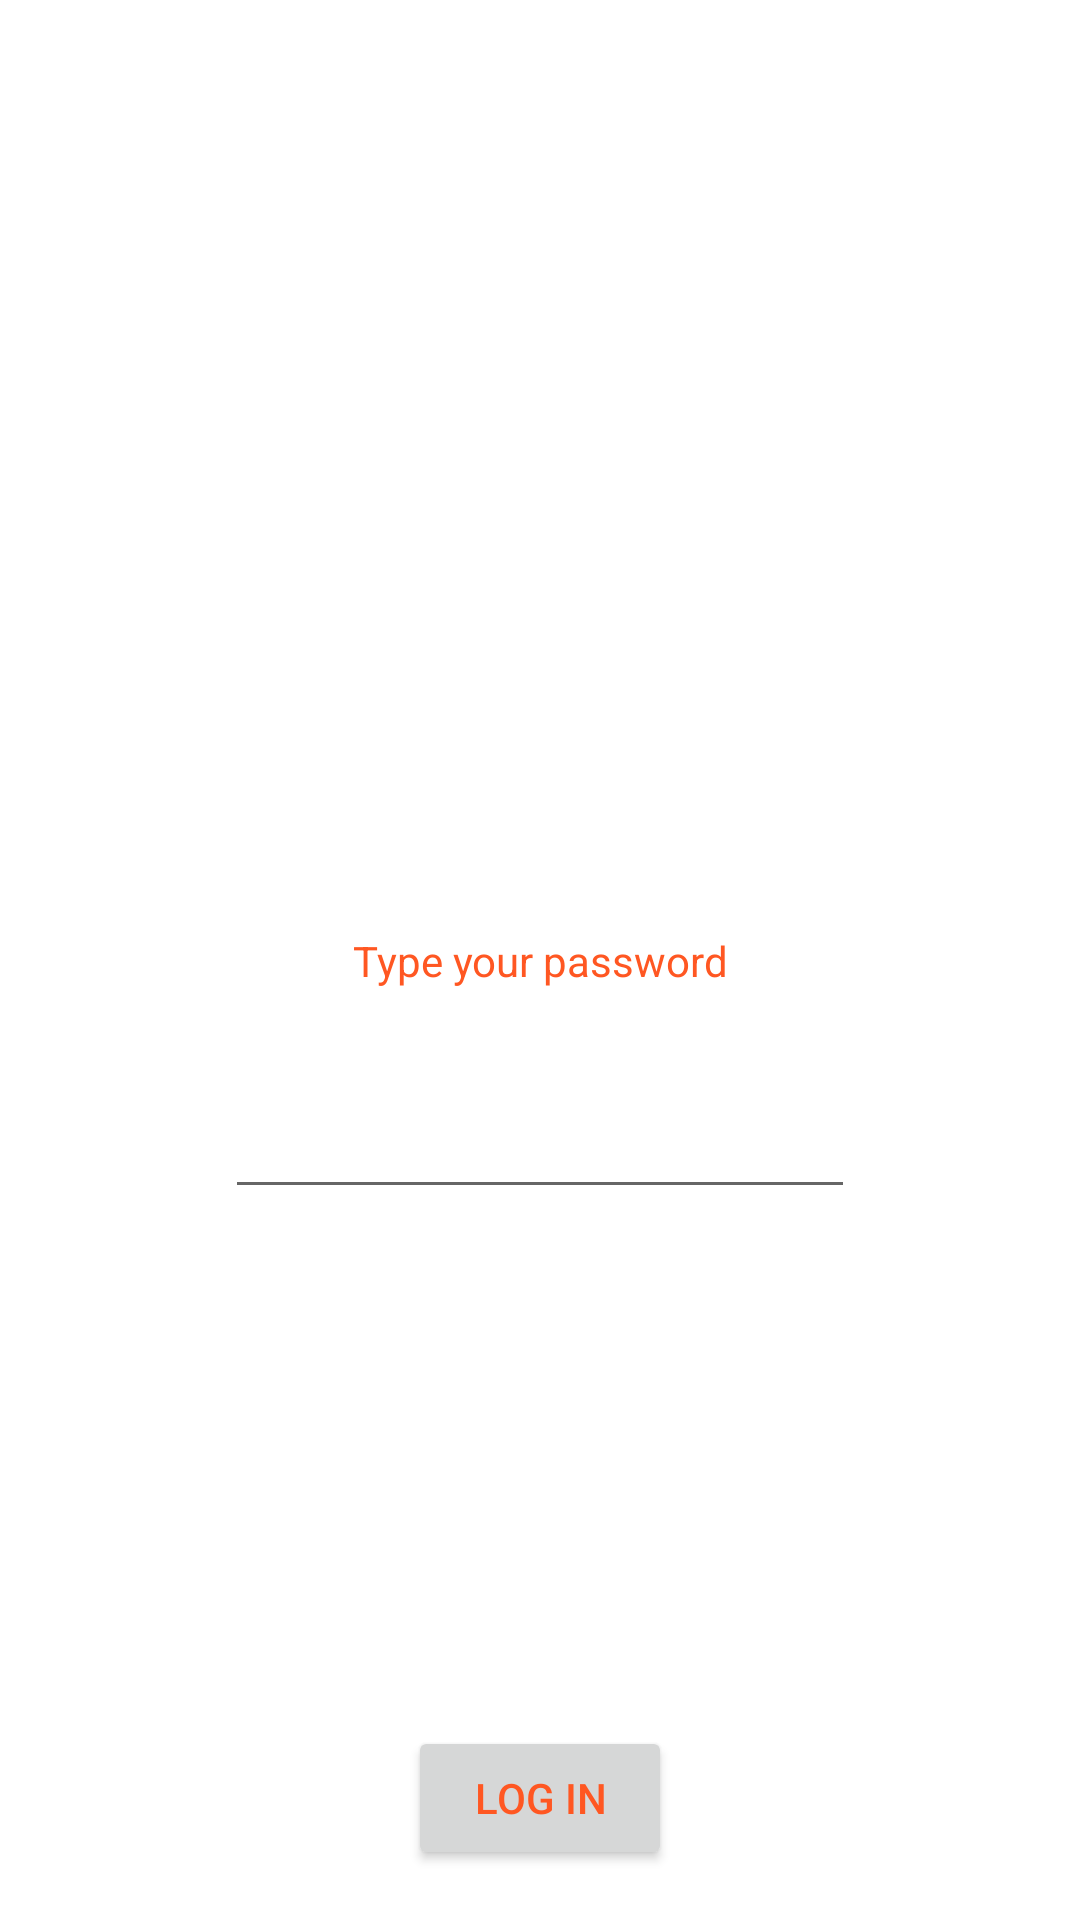

Android layout source for this screen:
<!-- AndroidManifest.xml: application theme Theme.WenjiesAndroidLabs -->
<!-- res/layout/activity_main.xml -->
<?xml version="1.0" encoding="utf-8"?>
<androidx.constraintlayout.widget.ConstraintLayout xmlns:android="http://schemas.android.com/apk/res/android"
    xmlns:app="http://schemas.android.com/apk/res-auto"
    xmlns:tools="http://schemas.android.com/tools"
    android:layout_width="match_parent"
    android:layout_height="match_parent"
    tools:context=".MainActivity">

    <TextView
        android:id="@+id/textView"
        android:layout_width="wrap_content"
        android:layout_height="wrap_content"
        android:text="@string/hello_message"
        app:layout_constraintBottom_toBottomOf="parent"
        app:layout_constraintEnd_toEndOf="parent"
        app:layout_constraintStart_toStartOf="parent"
        app:layout_constraintTop_toTopOf="parent" />

    <Button
        android:id="@+id/button"
        android:layout_width="wrap_content"
        android:layout_height="wrap_content"
        android:layout_marginBottom="50px"
        android:text="@string/button_message"
        app:layout_constraintBottom_toBottomOf="parent"
        app:layout_constraintEnd_toEndOf="parent"
        app:layout_constraintHorizontal_bias="0.5"
        app:layout_constraintStart_toStartOf="parent" />

    <EditText
        android:id="@+id/editText"
        android:layout_width="wrap_content"
        android:layout_height="wrap_content"
        android:layout_marginTop="32dp"
        android:ems="10"
        android:inputType="textPersonName"
        app:layout_constraintEnd_toEndOf="parent"
        app:layout_constraintStart_toStartOf="parent"
        app:layout_constraintTop_toBottomOf="@+id/textView" />

</androidx.constraintlayout.widget.ConstraintLayout>
<!-- resources referenced by this layout -->
<resources>
  <string name="button_message">Log in</string>
  <string name="hello_message">Type your password</string>
  <style name="Theme.WenjiesAndroidLabs" parent="Theme.MaterialComponents.DayNight.DarkActionBar">
          
          <item name="colorPrimary">@color/my_primary</item>
  
          
          <item name="colorSecondary">@color/my_secondary</item>
  
          
          <item name="android:statusBarColor">@color/my_statusbar</item>
          
          <item name="android:textColor">@color/my_text</item>
          <item name="windowActionBar">false</item>
          <item name="windowNoTitle">true</item>
  
  
      </style>
  <color name="my_primary">#4CA7AF</color>
  <color name="my_secondary">#00BCD4</color>
  <color name="my_statusbar">#8F8A9A</color>
  <color name="my_text">#FF5722</color>
</resources>
